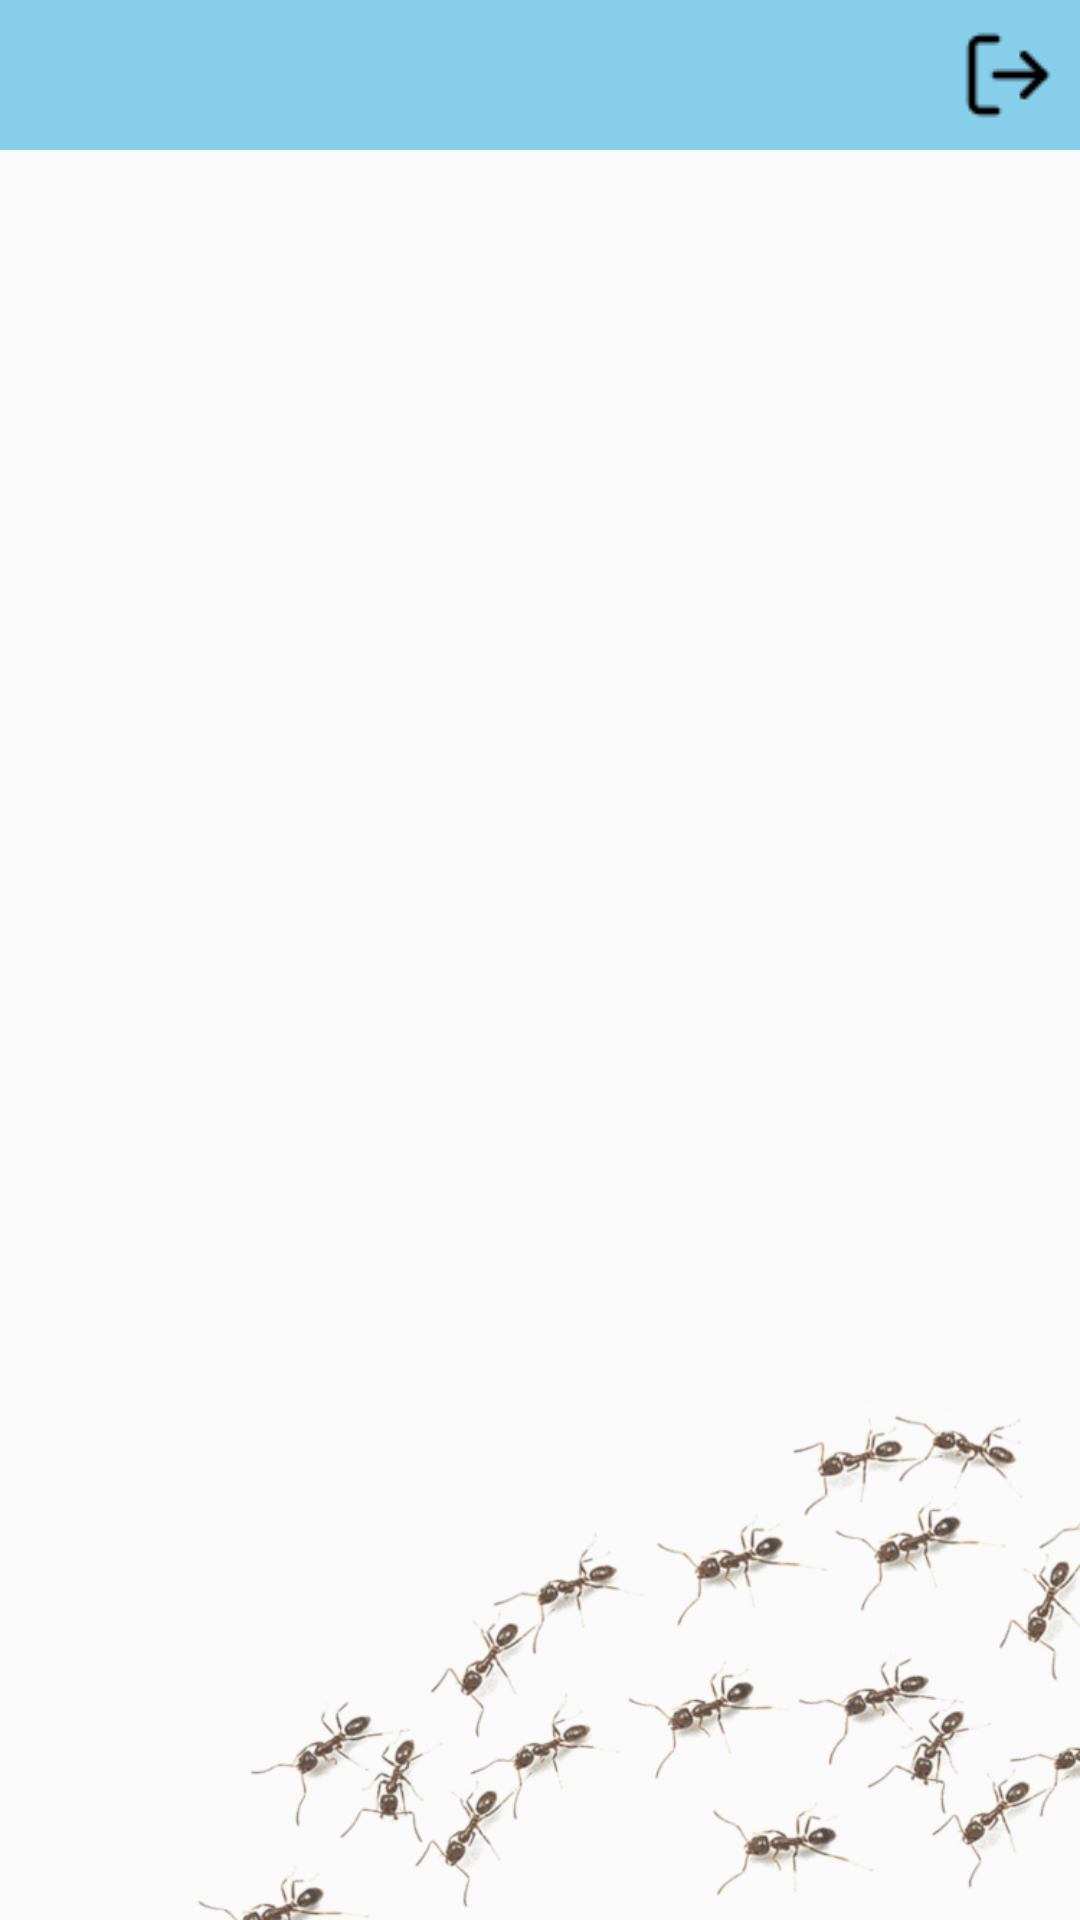

Layout XML and referenced resources for this Android screen:
<!-- AndroidManifest.xml: application theme AppTheme -->
<!-- res/layout/activity_uselist.xml -->
<?xml version="1.0" encoding="utf-8"?>
<LinearLayout
    xmlns:android="http://schemas.android.com/apk/res/android" android:layout_width="match_parent"
    android:layout_height="match_parent"
    android:orientation="vertical"
    android:background="@drawable/ants_bkgnd" >

    <TableLayout
        android:layout_width="match_parent"
        android:layout_height="wrap_content"
        android:background="@color/Azure"
        android:stretchColumns="0">

        <TableRow>

            <TextView
                android:id="@+id/uselist_listname"
                android:textSize="38sp"
                android:textColor="@color/White"
                android:background="@color/SkyBlue"
                android:textAlignment="center"
                android:layout_column="0"
                android:layout_width="match_parent"
                android:layout_height="match_parent" />

            <ImageButton
                android:layout_width="match_parent"
                android:layout_height="match_parent"
                android:background="@color/SkyBlue"
                android:src="@drawable/logout_32"
                android:onClick="returnToMain"
                android:layout_column="1"/>

            <View
                android:id="@+id/divider"
                android:layout_width="8dp"
                android:layout_height="50dp"
                android:background="@color/SkyBlue" />

        </TableRow>

    </TableLayout>

    <ListView
        android:id="@+id/lv_neededItem"
        android:layout_width="match_parent"
        android:layout_height="wrap_content">

    </ListView>

    <ListView
        android:id="@+id/lv_checkedItem"
        android:layout_width="match_parent"
        android:layout_height="wrap_content"
        android:ellipsize="end"
        android:singleLine="true" >
    </ListView>

</LinearLayout>
<!-- resources referenced by this layout -->
<resources>
  <color name="Azure">#F0FFFF</color>
  <color name="SkyBlue">#87CEEB</color>
  <color name="White">#ffffff</color>
  <!-- drawable ants_bkgnd: png bitmap (drawable, 194062 bytes) -->
  <!-- drawable logout_32: png bitmap (drawable, 406 bytes) -->
  <style name="AppTheme" parent="Base.Theme.AppCompat.Light.DarkActionBar">
          
          <item name="colorPrimary">@color/SkyBlue</item>
          <item name="colorPrimaryDark">@color/Black</item>
          <item name="colorAccent">@color/Gainsboro</item>
      </style>
  <color name="Black">#000000</color>
  <color name="Gainsboro">#DCDCDC</color>
</resources>
